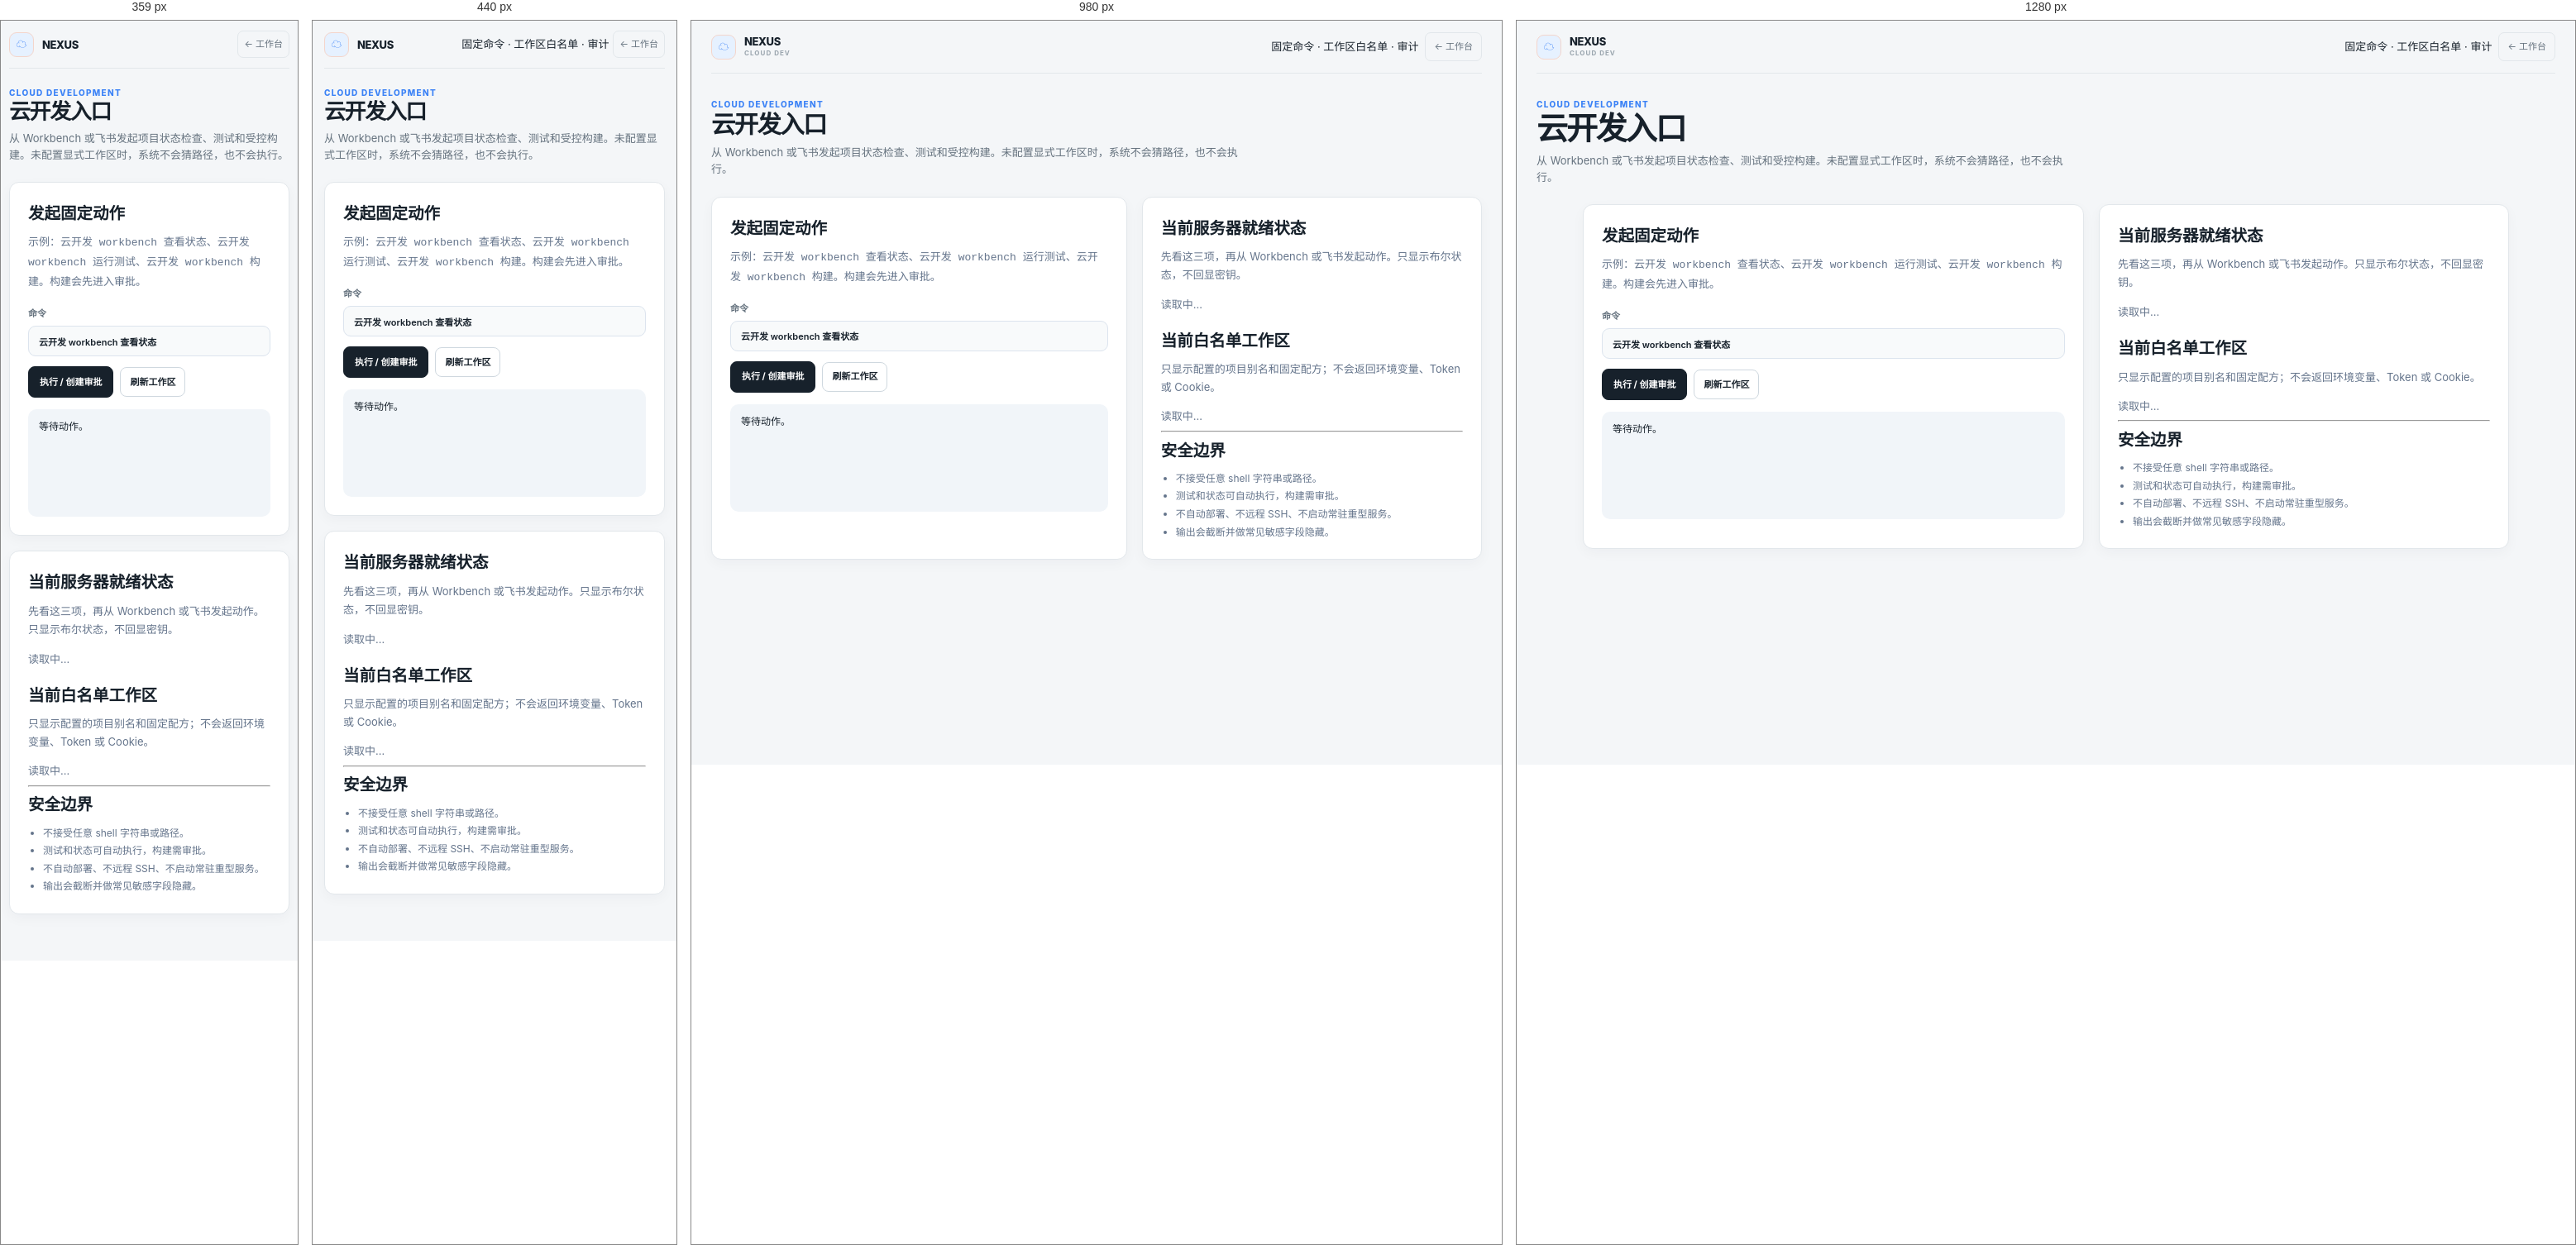
Rendered at 359 px, 440 px, 980 px and 1280 px, left to right.

<!-- file: cloud-dev.html -->
<!doctype html>
<html lang="zh-CN" data-theme="light">
<head>
  <script src="/static/theme.js?v=0.3.215"></script>
  <meta charset="UTF-8" />
  <meta name="viewport" content="width=device-width, initial-scale=1.0" />
  <meta name="theme-color" content="#f4f6f8" />
  <title>云开发入口 · NEXUS</title>
  <link rel="stylesheet" href="/static/project.css?v=0.3.215" />
  <style>
    .cloud-layout { display:grid; grid-template-columns:minmax(0,1.1fr) minmax(280px,.9fr); gap:18px; max-width:1120px; margin:0 auto; }
    .cloud-card { padding:22px; }
    .cloud-card h2 { margin:0 0 8px; }
    .cloud-muted { color:#64748b; font-size:13px; line-height:1.7; }
    .cloud-form { display:grid; gap:12px; margin-top:18px; }
    .cloud-form input { width:100%; padding:12px; border:1px solid #dce4ee; border-radius:9px; font:inherit; }
    .cloud-actions { display:flex; flex-wrap:wrap; gap:8px; align-items:center; }
    .cloud-output { min-height:130px; margin-top:14px; padding:13px; border-radius:10px; background:#f1f5f9; white-space:pre-wrap; font:12px/1.6 ui-monospace,SFMono-Regular,Menlo,monospace; }
    .cloud-workspace { display:grid; gap:9px; }
    .cloud-workspace-item { padding:12px; border:1px solid #dce4ee; border-radius:10px; background:#fff; }
    .cloud-workspace-item strong,.cloud-workspace-item small { display:block; }
    .cloud-workspace-item small { margin-top:4px; color:#64748b; }
    .cloud-readiness { display:grid; gap:8px; margin:14px 0 18px; }
    .cloud-check { padding:10px 12px; border:1px solid #dce4ee; border-radius:10px; background:#f8fafc; }
    .cloud-check strong,.cloud-check small { display:block; }
    .cloud-check small { margin-top:3px; color:#64748b; line-height:1.5; }
    .cloud-check.ok { border-color:#b8dec7; background:#f1fbf5; }
    .cloud-check.warn { border-color:#f0d39c; background:#fffaf0; }
    .cloud-policy { margin:0; padding-left:18px; color:#64748b; font-size:12px; line-height:1.8; }
    @media (max-width:760px) { .cloud-layout { grid-template-columns:1fr; } }

  html[data-theme="dark"] .cloud-layout { color: var(--ink, #eff5f5); }
  html[data-theme="dark"] .cloud-muted { color: var(--faint, #71808d); }
  html[data-theme="dark"] .cloud-form input { color: var(--ink, #eff5f5); background: var(--surface, #111820); border-color: var(--line, #273442); }
  html[data-theme="dark"] .cloud-output { background: var(--panel-soft, #151e28); color: var(--ink, #eff5f5); }
  html[data-theme="dark"] .cloud-workspace-item { background: var(--surface, #111820); border-color: var(--line, #273442); color: var(--ink, #eff5f5); }
  html[data-theme="dark"] .cloud-workspace-item small { color: var(--faint, #71808d); }
  html[data-theme="dark"] .cloud-check { background: var(--panel-soft, #151e28); border-color: var(--line, #273442); color: var(--ink, #eff5f5); }
  html[data-theme="dark"] .cloud-check small { color: var(--faint, #71808d); }
  html[data-theme="dark"] .cloud-check.ok { border-color: #2e4a40; }
  html[data-theme="dark"] .cloud-check.warn { border-color: #4a3d24; background: #33291a; }
  html[data-theme="dark"] .cloud-card { color: var(--ink, #eff5f5); }
  </style>
</head>
<body>
  <div class="page-shell">
    <header class="page-topbar"><a class="page-brand" href="/" aria-label="返回工作台"><span class="brand-mark-small">☁</span><span><strong>NEXUS</strong><small>CLOUD DEV</small></span></a><div class="page-actions"><span class="market-note">固定命令 · 工作区白名单 · 审计</span><a class="back-link" href="/">← 工作台</a></div></header>
    <main class="page-main">
      <section class="page-heading"><div><div class="eyebrow">CLOUD DEVELOPMENT</div><h1>云开发入口</h1><p class="lede">从 Workbench 或飞书发起项目状态检查、测试和受控构建。未配置显式工作区时，系统不会猜路径，也不会执行。</p></div></section>
      <div class="cloud-layout">
        <section class="card cloud-card"><h2>发起固定动作</h2><p class="cloud-muted">示例：<code>云开发 workbench 查看状态</code>、<code>云开发 workbench 运行测试</code>、<code>云开发 workbench 构建</code>。构建会先进入审批。</p><form id="cloud-form" class="cloud-form"><label>命令<input id="cloud-command" value="云开发 workbench 查看状态" maxlength="400" autocomplete="off" /></label><div class="cloud-actions"><button class="primary-button" type="submit">执行 / 创建审批</button><button id="cloud-refresh" class="secondary-button" type="button">刷新工作区</button><span id="cloud-status" class="form-note" role="status" aria-live="polite"></span></div></form><div id="cloud-output" class="cloud-output">等待动作。</div></section>
        <section class="card cloud-card"><h2>当前服务器就绪状态</h2><p class="cloud-muted">先看这三项，再从 Workbench 或飞书发起动作。只显示布尔状态，不回显密钥。</p><div id="cloud-readiness" class="cloud-readiness"><span class="cloud-muted">读取中…</span></div><h2>当前白名单工作区</h2><p class="cloud-muted">只显示配置的项目别名和固定配方；不会返回环境变量、Token 或 Cookie。</p><div id="cloud-workspaces" class="cloud-workspace"><span class="cloud-muted">读取中…</span></div><hr /><h2>安全边界</h2><ul class="cloud-policy"><li>不接受任意 shell 字符串或路径。</li><li>测试和状态可自动执行，构建需审批。</li><li>不自动部署、不远程 SSH、不启动常驻重型服务。</li><li>输出会截断并做常见敏感字段隐藏。</li></ul></section>
      </div>
    </main>
  </div>
  <script src="/static/request.js?v=0.3.215"></script>
  <script src="/static/markdown.js?v=0.3.215"></script><script src="/static/project.js?v=0.3.215"></script>
  <script>
    // 整段包进 IIFE：这段脚本原来在全局作用域里 const 了一个 escapeHtml，
    // 而先加载的 project.js 已经有同名的全局函数声明。全局词法声明和已存在的
    // 全局函数同名会直接抛 SyntaxError，整个 <script> 一行都不执行——表现是
    // 这个页面永远停在「读取中…」，所有按钮都没反应，而且报错只在控制台里。
    // 包起来之后这里所有顶层声明都不再进全局作用域，以后加共享脚本也不会撞。
    (() => {
    const $ = (selector) => document.querySelector(selector);
    const escapeHtml = (value) => String(value ?? "").replaceAll("&", "&amp;").replaceAll("<", "&lt;").replaceAll(">", "&gt;").replaceAll('"', "&quot;").replaceAll("'", "&#039;");
    function readinessCard(label, ok, detail) { return `<article class="cloud-check ${ok ? "ok" : "warn"}"><strong>${ok ? "✓" : "!"} ${escapeHtml(label)}</strong><small>${escapeHtml(detail)}</small></article>`; }
    async function loadCloudStatus() { const host = $("#cloud-workspaces"), readiness = $("#cloud-readiness"); const [cloudResult, feishuResult] = await Promise.allSettled([window.requestJson("/api/cloud-dev"), window.requestJson("/api/feishu")]); const body = cloudResult.status === "fulfilled" ? cloudResult.value : null; const feishu = feishuResult.status === "fulfilled" ? feishuResult.value : null; const rows = body?.workspaces || []; const workspaceReady = rows.length > 0; const appReady = Boolean(feishu?.configured); const callbackReady = Boolean(feishu?.verify_token_set || feishu?.encrypt_key_set); readiness.innerHTML = [readinessCard("云开发工作区", workspaceReady, workspaceReady ? `${rows.length} 个白名单工作区可用` : "未配置 WORKBENCH_CLOUD_WORKSPACES，状态/测试不会执行"), readinessCard("飞书应用凭据", appReady, appReady ? "App ID / App Secret 已配置" : "未配置 WORKBENCH_FEISHU_APP_ID/SECRET（也支持无前缀兼容名）"), readinessCard("飞书回调校验", callbackReady, callbackReady ? "VERIFY_TOKEN 或 ENCRYPT_KEY 已配置" : "未配置 WORKBENCH_FEISHU_VERIFY_TOKEN/ENCRYPT_KEY，回调会拒绝")].join(""); if (body) { host.innerHTML = rows.length ? rows.map((item) => `<article class="cloud-workspace-item"><strong>${escapeHtml(item.project || "未命名")}</strong><small>标记：${escapeHtml((item.markers || []).join("、") || "无")} · 可用动作：${escapeHtml((item.available_actions || []).join("、"))}</small></article>`).join("") : '<span class="cloud-muted">服务器尚未配置工作区。请设置 WORKBENCH_CLOUD_WORKSPACES。</span>'; } else { host.textContent = cloudResult.reason?.message || "云开发状态读取失败。"; } }
    $("#cloud-form").addEventListener("submit", async (event) => { event.preventDefault(); const status = $("#cloud-status"), output = $("#cloud-output"), button = event.submitter || $("#cloud-form button[type=submit]"); button.disabled = true; status.textContent = "处理中…"; try { const body = await window.requestJson("/api/cloud-dev", { method:"POST", headers:{"Content-Type":"application/json"}, body:JSON.stringify({command:$("#cloud-command").value}) }); const result = body.result || {}; status.textContent = body.status === "approval_required" ? "已进入审批" : (result.status || body.status || "完成"); output.textContent = body.status === "approval_required" ? `审批编号：${body.approval?.id || "—"}\n构建不会在审批前执行。` : JSON.stringify(result, null, 2); } catch (error) { status.textContent = "失败"; output.textContent = error.message; } finally { button.disabled = false; } });
    $("#cloud-refresh").addEventListener("click", loadCloudStatus); loadCloudStatus();
    })();
  </script>
</body>
</html>


/* @media block from project.css */
@media (max-width: 760px) { .knowledge-review-grid { grid-template-columns: 1fr; } }

/* @media block from project.css */
@media (max-width: 760px) {
  .inbox-compose-grid { grid-template-columns: 1fr; }
  .inbox-compose-preview { min-height: 180px; max-height: 34vh; }
}

/* @media block from project.css */
@media (max-width: 1100px) { .obsidian-note-list { grid-template-columns: repeat(2, minmax(0, 1fr)); } }

/* @media block from project.css */
@media (max-width: 860px) { .workspace-grid, .factory-grid { grid-template-columns: 1fr; } .obsidian-overview { grid-template-columns: 1fr 1fr; } .obsidian-overview > div:first-child { grid-column: 1 / -1; } .page-heading { align-items: start; flex-direction: column; gap: 8px; } .page-kpi { padding: 0; } }

/* @media block from project.css */
@media (max-width: 520px) { .factory-grid { gap: 10px; } .factory-source-list { max-height: 230px; } .factory-approval { flex-direction: column; } .factory-approval .factory-approval-state { align-self: flex-start; } .factory-revision-focus { display: grid; grid-template-columns: 1fr 1fr; } .factory-form-actions { position: sticky; bottom: 0; z-index: 2; padding: 8px 0; background: linear-gradient(transparent, var(--surface) 28%); } .factory-version-row { grid-template-columns: 32px minmax(0, 1fr); } .factory-version-row small { grid-column: 2; } }

/* @media block from project.css */
@media (max-width: 620px) { .page-shell { width: min(100% - 28px, 540px); } .page-topbar { min-height: 58px; } .page-brand small { display: none; } .back-link { padding: 7px; } .back-link span { display: none; } .page-actions { gap: 5px; } .global-button { padding: 7px 8px; } .two-col, .note-list { grid-template-columns: 1fr; } .page-main { padding-top: 22px; } .panel { padding: 14px; } .llm-provider-top { grid-template-columns: minmax(0, 1fr) auto; } .llm-provider-role-field { grid-column: 1 / -1; grid-row: 2; } .llm-provider-test { grid-column: 1; grid-row: 3; width: 100%; } .llm-provider-remove { grid-column: 2; grid-row: 3; } }

/* @media block from project.css */
@media (max-width: 360px) { .page-shell { width: calc(100% - 20px); } .page-actions { flex-wrap: wrap; } .page-actions .idea-note, .market-note { display: none; } .obsidian-toolbar, .search-row { flex-wrap: wrap; } .obsidian-toolbar > *, .search-row > * { flex: 1 1 100%; } .knowledge-inbox-item { align-items: flex-start; flex-wrap: wrap; } .sync-obsidian-button { margin-left: 25px; } }

/* @media block from project.css */
@media (max-width: 760px) { .threshold-grid { grid-template-columns: repeat(2, 1fr); } }

/* @media block from project.css */
@media (max-width: 640px) { .kb-drawer { bottom: 12px; } .kb-panel { max-height: 78vh; } }

/* @media block from project-agent.css */
@media (max-width: 520px) {
  .project-agent-launcher { right: 12px; bottom: 12px; max-width: calc(100vw - 24px); }
  /* 手机上按底部弹出的整页面板处理：小屏幕更需要把高度全给对话。 */
  .project-agent-panel { top: 44px; right: 8px; bottom: 8px; left: 8px; width: auto; height: auto; max-height: none; border-radius: 12px; }
  .project-agent-context { max-height: 52%; }
  .project-agent-head, .project-agent-toolbar, .project-agent-capability, .project-agent-incoming, .project-agent-runs, .project-agent-quick-actions, .project-agent-form, .project-agent-handoff { padding-left: 12px; padding-right: 12px; }
  .project-agent-incoming-item { align-items: stretch; flex-direction: column; }
  .project-agent-incoming-item button { width: 100%; }
  .project-agent-form-foot, .project-agent-handoff-row { align-items: stretch; flex-direction: column; }
  .project-agent-form-foot button, .project-agent-handoff-row button { width: 100%; min-height: 34px; }
  .project-agent-form-foot span { white-space: normal; }
  .project-agent-capability-meta { align-items: start; flex-direction: column; gap: 4px; }
  .project-agent-messages { padding-left: 12px; padding-right: 12px; }
}